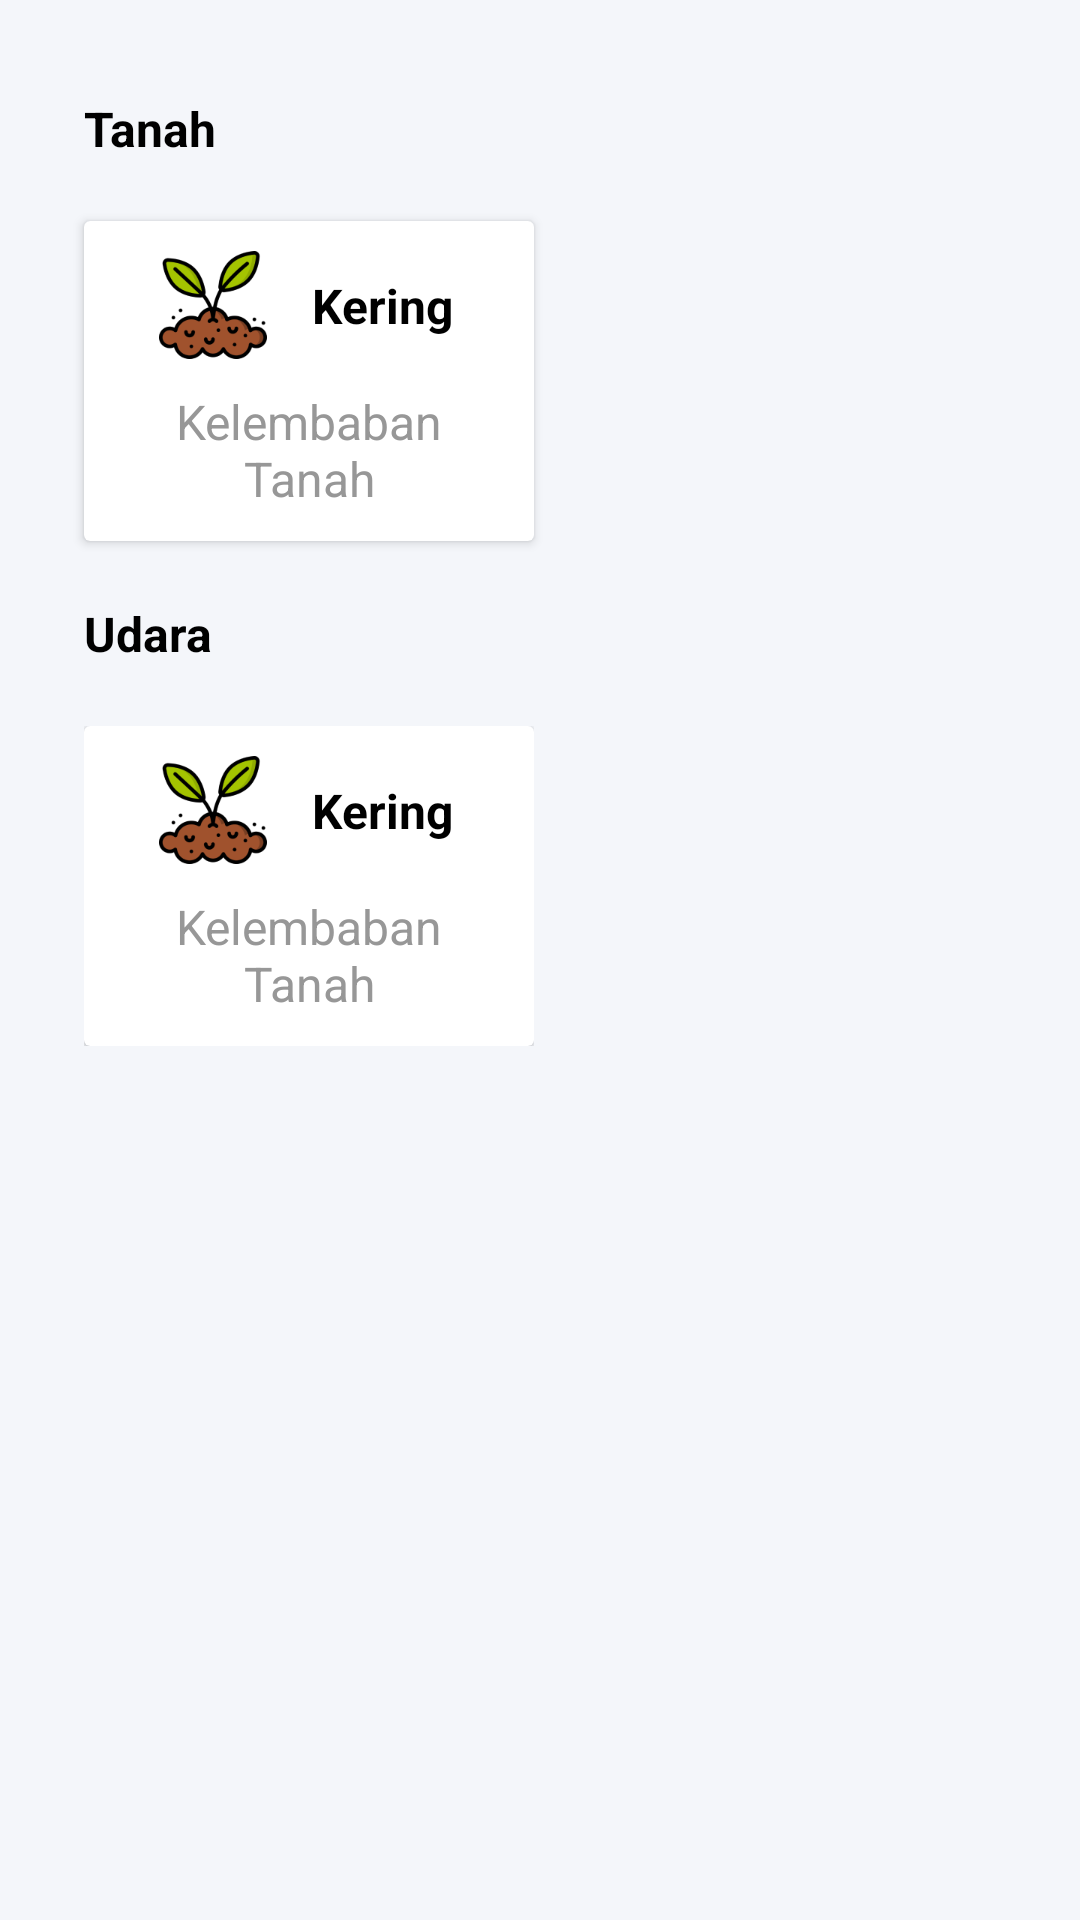

This screen was rendered from an Android layout file. Write that file and the resources it references.
<!-- AndroidManifest.xml: application theme Theme.Terratech -->
<!-- res/layout/activity_kondisi_lahan.xml -->
<?xml version="1.0" encoding="utf-8"?>
<androidx.constraintlayout.widget.ConstraintLayout xmlns:android="http://schemas.android.com/apk/res/android"
    xmlns:app="http://schemas.android.com/apk/res-auto"
    xmlns:tools="http://schemas.android.com/tools"
    android:layout_width="match_parent"
    android:layout_height="match_parent"
    android:background="@color/mild_gray"
    tools:context=".KondisiLahanActivity">

    <TextView
        android:id="@+id/textView25"
        android:layout_width="wrap_content"
        android:layout_height="wrap_content"
        android:layout_marginStart="28dp"
        android:layout_marginTop="32dp"
        android:text="Tanah"
        android:textColor="@color/black"
        android:textSize="16sp"
        android:textStyle="bold"
        app:layout_constraintStart_toStartOf="parent"
        app:layout_constraintTop_toTopOf="parent" />

    <androidx.cardview.widget.CardView
        android:id="@+id/cardView5"
        android:layout_width="wrap_content"
        android:layout_height="wrap_content"
        android:layout_marginTop="20dp"
        app:layout_constraintStart_toStartOf="@+id/textView25"
        app:layout_constraintTop_toBottomOf="@+id/textView25">

        <androidx.constraintlayout.widget.ConstraintLayout
            android:layout_width="150dp"
            android:layout_height="match_parent"
            android:padding="10dp">

            <ImageView
                android:id="@+id/imageView10"
                android:layout_width="36dp"
                android:layout_height="36dp"
                android:layout_marginStart="15dp"
                app:layout_constraintStart_toStartOf="parent"
                app:layout_constraintTop_toTopOf="parent"
                app:srcCompat="@drawable/kelembaban_tanah_icon" />

            <TextView
                android:id="@+id/textView27"
                android:layout_width="wrap_content"
                android:layout_height="wrap_content"
                android:layout_marginTop="10dp"
                android:gravity="center"
                android:text="Kelembaban Tanah"
                android:textColor="@color/gray"
                android:textSize="16sp"
                app:layout_constraintEnd_toEndOf="parent"
                app:layout_constraintStart_toStartOf="parent"
                app:layout_constraintTop_toBottomOf="@+id/imageView10" />

            <TextView
                android:id="@+id/textView28"
                android:layout_width="wrap_content"
                android:layout_height="wrap_content"
                android:layout_marginStart="15dp"
                android:text="Kering"
                android:textColor="@color/black"
                android:textSize="16sp"
                android:textStyle="bold"
                app:layout_constraintBottom_toBottomOf="@+id/imageView10"
                app:layout_constraintStart_toEndOf="@+id/imageView10"
                app:layout_constraintTop_toTopOf="parent" />

        </androidx.constraintlayout.widget.ConstraintLayout>

    </androidx.cardview.widget.CardView>

    <TextView
        android:id="@+id/textView29"
        android:layout_width="wrap_content"
        android:layout_height="wrap_content"
        android:layout_marginTop="20dp"
        android:text="Udara"
        android:textColor="@color/black"
        android:textSize="16sp"
        android:textStyle="bold"
        app:layout_constraintStart_toStartOf="@+id/cardView5"
        app:layout_constraintTop_toBottomOf="@+id/cardView5" />

    <androidx.constraintlayout.widget.ConstraintLayout
        android:layout_width="wrap_content"
        android:layout_height="wrap_content"
        android:layout_marginTop="20dp"
        app:layout_constraintStart_toStartOf="@+id/textView29"
        app:layout_constraintTop_toBottomOf="@+id/textView29">

        <androidx.cardview.widget.CardView
            android:id="@+id/cardView5"
            android:layout_width="wrap_content"
            android:layout_height="wrap_content"
            app:layout_constraintBottom_toBottomOf="parent"
            app:layout_constraintStart_toStartOf="parent"
            app:layout_constraintTop_toTopOf="parent">

            <androidx.constraintlayout.widget.ConstraintLayout
                android:layout_width="150dp"
                android:layout_height="match_parent"
                android:padding="10dp">

                <ImageView
                    android:id="@+id/imageView10"
                    android:layout_width="36dp"
                    android:layout_height="36dp"
                    android:layout_marginStart="15dp"
                    app:layout_constraintStart_toStartOf="parent"
                    app:layout_constraintTop_toTopOf="parent"
                    app:srcCompat="@drawable/kelembaban_tanah_icon" />

                <TextView
                    android:id="@+id/textView27"
                    android:layout_width="wrap_content"
                    android:layout_height="wrap_content"
                    android:layout_marginTop="10dp"
                    android:gravity="center"
                    android:text="Kelembaban Tanah"
                    android:textColor="@color/gray"
                    android:textSize="16sp"
                    app:layout_constraintEnd_toEndOf="parent"
                    app:layout_constraintStart_toStartOf="parent"
                    app:layout_constraintTop_toBottomOf="@+id/imageView10" />

                <TextView
                    android:id="@+id/textView28"
                    android:layout_width="wrap_content"
                    android:layout_height="wrap_content"
                    android:layout_marginStart="15dp"
                    android:text="Kering"
                    android:textColor="@color/black"
                    android:textSize="16sp"
                    android:textStyle="bold"
                    app:layout_constraintBottom_toBottomOf="@+id/imageView10"
                    app:layout_constraintStart_toEndOf="@+id/imageView10"
                    app:layout_constraintTop_toTopOf="parent" />

            </androidx.constraintlayout.widget.ConstraintLayout>

        </androidx.cardview.widget.CardView>

        <androidx.cardview.widget.CardView
            android:id="@+id/cardView5"
            android:layout_width="wrap_content"
            android:layout_height="wrap_content"
            android:layout_marginStart="20dp"
            app:layout_constraintBottom_toBottomOf="parent"
            app:layout_constraintStart_toEndOf="@+id/cardView5"
            app:layout_constraintTop_toTopOf="@+id/cardView5">

            <androidx.constraintlayout.widget.ConstraintLayout
                android:layout_width="150dp"
                android:layout_height="match_parent"
                android:padding="10dp">

                <ImageView
                    android:id="@+id/imageView10"
                    android:layout_width="36dp"
                    android:layout_height="36dp"
                    android:layout_marginStart="15dp"
                    app:layout_constraintStart_toStartOf="parent"
                    app:layout_constraintTop_toTopOf="parent"
                    app:srcCompat="@drawable/kelembaban_tanah_icon" />

                <TextView
                    android:id="@+id/textView27"
                    android:layout_width="wrap_content"
                    android:layout_height="wrap_content"
                    android:layout_marginTop="10dp"
                    android:gravity="center"
                    android:text="Kelembaban Tanah"
                    android:textColor="@color/gray"
                    android:textSize="16sp"
                    app:layout_constraintEnd_toEndOf="parent"
                    app:layout_constraintStart_toStartOf="parent"
                    app:layout_constraintTop_toBottomOf="@+id/imageView10" />

                <TextView
                    android:id="@+id/textView28"
                    android:layout_width="wrap_content"
                    android:layout_height="wrap_content"
                    android:layout_marginStart="15dp"
                    android:text="Kering"
                    android:textColor="@color/black"
                    android:textSize="16sp"
                    android:textStyle="bold"
                    app:layout_constraintBottom_toBottomOf="@+id/imageView10"
                    app:layout_constraintStart_toEndOf="@+id/imageView10"
                    app:layout_constraintTop_toTopOf="parent" />

            </androidx.constraintlayout.widget.ConstraintLayout>

        </androidx.cardview.widget.CardView>
    </androidx.constraintlayout.widget.ConstraintLayout>

</androidx.constraintlayout.widget.ConstraintLayout>
<!-- resources referenced by this layout -->
<resources>
  <color name="black">#FF000000</color>
  <color name="gray">#979797</color>
  <color name="mild_gray">#F4F6FA</color>
  <!-- drawable kelembaban_tanah_icon: png bitmap (drawable, 11633 bytes) -->
  <style name="Theme.Terratech" parent="Theme.MaterialComponents.DayNight.DarkActionBar">
          
          <item name="colorPrimary">@color/green_text</item>
          <item name="colorPrimaryVariant">@color/dark_green</item>
          <item name="colorOnPrimary">@color/white</item>
          
          <item name="colorSecondary">@color/teal_200</item>
          <item name="colorSecondaryVariant">@color/teal_700</item>
          <item name="colorOnSecondary">@color/black</item>
          
          <item name="android:statusBarColor">?attr/colorPrimaryVariant</item>
          
      </style>
  <color name="green_text">#739F63</color>
  <color name="dark_green">#609966</color>
  <color name="white">#FFFFFFFF</color>
  <color name="teal_200">#FF03DAC5</color>
  <color name="teal_700">#FF018786</color>
</resources>
